Run: headless pygame with SDL's dummy video driver; simulated clock (each Clock.tick advances the game by its frame time, no real sleeping); random seed 0; keys injected as events and as key.get_pressed() state; no mouse input.
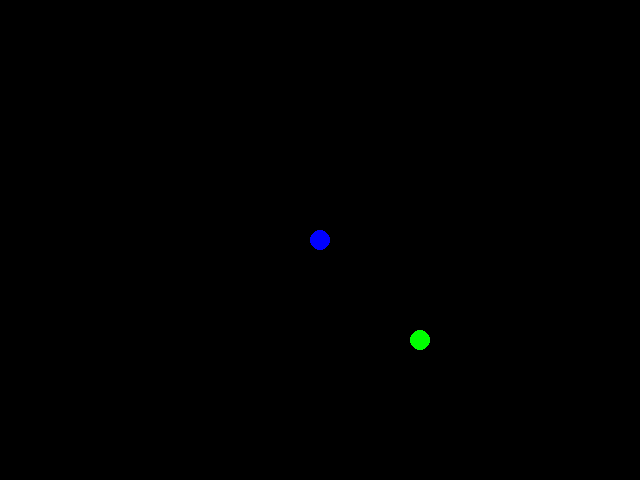
Frame 1 of 4 · flips 1–60 · no input
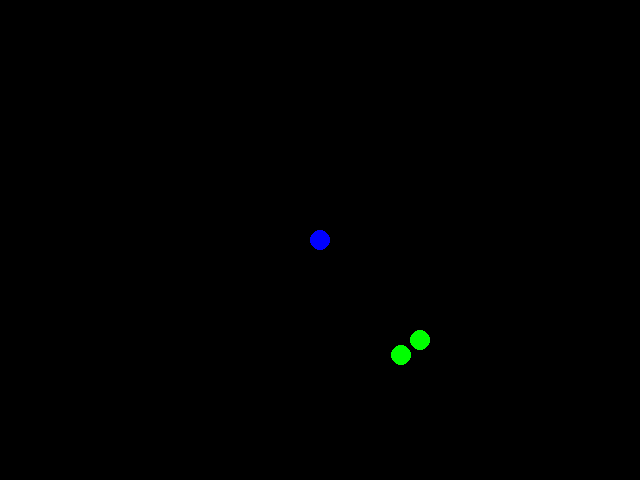
Frame 2 of 4 · flips 61–180 · tapped SPACE, RETURN · held RIGHT (→), D
Frame 3 of 4 · flips 181–300 · held DOWN (↓), S · screen unchanged from frame 2, image omitted
Frame 4 of 4 · flips 301–420 · held LEFT (←), A, UP (↑), W · screen same as frame 1, image omitted

The pygame program that drew these frames:

import pygame,sys
from math import radians,degrees,cos,sin,atan2,sqrt
from pygame.locals import *
from pygame.math import Vector2

pygame.init()

#Open Pygame window
screen = pygame.display.set_mode((640, 480),) #add RESIZABLE ou FULLSCREEN
#title
pygame.display.set_caption("orbital_rottation")
BLACK=pygame.color.THECOLORS["black"]
WHITE=pygame.color.THECOLORS["white"]
CLOCK=pygame.time.Clock()
SCREEN_WIDTH=640
SCREEN_HEIGHT=480

sphere_pos=Vector2(420,340)
sphere_angle=sphere_pos.angle_to((0,0))
sphere_pos=[420,340]
orbit_pos=[320,240]
ray=0

def dda(x1,y1,x2,y2): #Digital Differential Analyzer Algorithm
    dx = x2 - x1
    dy = y2 - y1
    if abs(dx) > abs(dy):
       steps = abs(dx)
    else:
       steps = abs(dy)  
    Xincrement = dx / steps
    Yincrement = dy / steps
    x=x1
    y=y1
    for i in range(steps):
        pygame.draw.rect(screen,(0,255,0), [x, y,5,5], 0)
        x = x + Xincrement
        y = y + Yincrement
    pygame.display.flip()

def orbital_rotation(angle):
    sphere_pos[0]-=orbit_pos[0]
    sphere_pos[1]-=orbit_pos[1]
    sphere_pos.rotate_ip(angle)
    sphere_pos[0]+=orbit_pos[0]
    sphere_pos[1]+=orbit_pos[1]
    
def orbital_rotation2(angle):
    """x = x*cos(a) - y*sin(a)
       y = x*sin(a) + y*cos(a)"""
    sphere_pos[0]-=orbit_pos[0]
    sphere_pos[1]-=orbit_pos[1]
    x=sphere_pos[0]
    y=sphere_pos[1]    
    sphere_pos[0]=x*cos(radians(angle))-y*sin(radians(angle))
    sphere_pos[1]=x*sin(radians(angle))+y*cos(radians(angle))
    sphere_pos[0]+=orbit_pos[0]
    sphere_pos[1]+=orbit_pos[1]

def orbital_rotation3(angle):
    sphere_pos[0]-=orbit_pos[0]
    sphere_pos[1]-=orbit_pos[1]    
    angle=degrees(atan2(sphere_pos[1],sphere_pos[0]))+angle
    magnitude=sqrt(sphere_pos[0]*sphere_pos[0]+sphere_pos[1]*sphere_pos[1])
    sphere_pos[0]=cos(radians(angle))*magnitude
    sphere_pos[1]=sin(radians(angle))*magnitude
    sphere_pos[0]+=orbit_pos[0]
    sphere_pos[1]+=orbit_pos[1]

    
pygame.key.set_repeat(400, 30)

while True:
    
    #loop speed limitation
    #30 frames per second is enough
    CLOCK.tick(30)
    
    
    for event in pygame.event.get():    #wait for events
        if event.type == QUIT:
            pygame.quit()
            sys.exit()

        if event.type == KEYDOWN:
           if event.key == K_RIGHT:
              orbital_rotation2(10)
              ray=0
           elif event.key == K_LEFT:
              orbital_rotation2(-10)
              ray=0
           elif event.key == K_d:
              #dda(int(orbit_pos[0]),int(orbit_pos[1]),int(sphere_pos[0]),int(sphere_pos[1]))
              ray=1
              
           
    if not ray:         
       screen.fill(BLACK)    
    pygame.draw.circle(screen,(0,255,0),(int(sphere_pos[0]),int(sphere_pos[1])),10)
    pygame.draw.circle(screen,(0,0,255),orbit_pos,10)
    pygame.display.flip()
